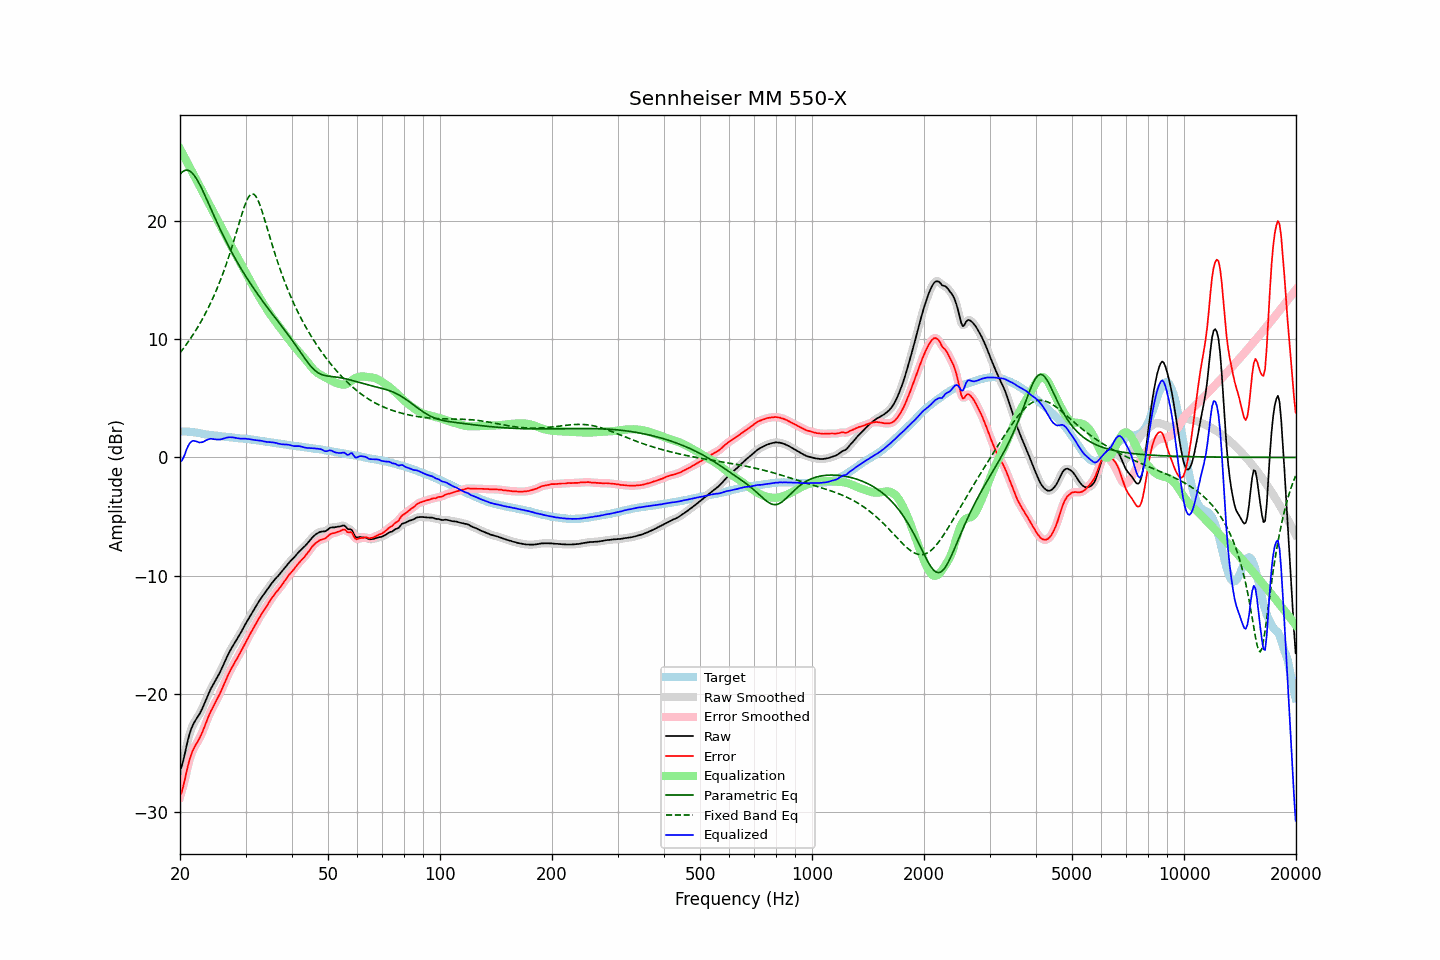

Source data for this figure (header and first rows):
frequency, raw, error, smoothed, error_smoothed, equalization, parametric_eq, fixed_band_eq, equalized_raw, equalized_smoothed, target
20.00, -26.44, -28.63, -26.51, -28.69, 26.10, 23.94, 8.84, -0.35, -0.41, 2.19
20.20, -26.12, -28.31, -26.06, -28.25, 25.84, 24.08, 9.02, -0.29, -0.22, 2.19
20.40, -25.63, -27.82, -25.57, -27.76, 25.58, 24.19, 9.19, -0.05, 0.01, 2.19
20.61, -25.06, -27.25, -25.05, -27.24, 25.32, 24.26, 9.38, 0.26, 0.27, 2.19
20.81, -24.42, -26.61, -24.44, -26.63, 25.06, 24.29, 9.56, 0.64, 0.62, 2.19
21.02, -23.85, -26.04, -23.86, -26.05, 24.80, 24.28, 9.75, 0.95, 0.94, 2.19
21.23, -23.35, -25.52, -23.36, -25.53, 24.55, 24.22, 9.95, 1.19, 1.19, 2.17
21.44, -22.95, -25.11, -22.96, -25.11, 24.29, 24.12, 10.15, 1.34, 1.33, 2.16
21.66, -22.63, -24.77, -22.63, -24.77, 24.03, 23.99, 10.36, 1.40, 1.40, 2.14
21.87, -22.37, -24.49, -22.37, -24.49, 23.77, 23.82, 10.57, 1.40, 1.40, 2.12
22.09, -22.14, -24.25, -22.15, -24.25, 23.51, 23.62, 10.79, 1.37, 1.36, 2.11
22.31, -21.94, -24.02, -21.94, -24.02, 23.25, 23.39, 11.01, 1.31, 1.32, 2.08
22.54, -21.73, -23.78, -21.71, -23.77, 23.00, 23.15, 11.24, 1.27, 1.28, 2.06
22.76, -21.46, -23.50, -21.47, -23.50, 22.74, 22.88, 11.48, 1.28, 1.27, 2.04
22.99, -21.18, -23.19, -21.18, -23.18, 22.48, 22.60, 11.72, 1.29, 1.30, 2.01
23.22, -20.86, -22.84, -20.86, -22.84, 22.22, 22.31, 11.97, 1.36, 1.36, 1.98
23.45, -20.52, -22.47, -20.53, -22.49, 21.96, 22.01, 12.23, 1.44, 1.43, 1.95
23.69, -20.21, -22.15, -20.20, -22.14, 21.70, 21.71, 12.49, 1.49, 1.50, 1.94
23.92, -19.89, -21.81, -19.89, -21.81, 21.45, 21.40, 12.76, 1.55, 1.55, 1.92
24.16, -19.60, -21.51, -19.61, -21.52, 21.19, 21.09, 13.05, 1.59, 1.57, 1.91
24.40, -19.36, -21.25, -19.35, -21.24, 20.93, 20.79, 13.34, 1.57, 1.57, 1.89
24.65, -19.12, -20.98, -19.12, -20.98, 20.67, 20.48, 13.64, 1.55, 1.55, 1.87
24.89, -18.88, -20.73, -18.88, -20.73, 20.41, 20.18, 13.95, 1.53, 1.53, 1.85
25.14, -18.64, -20.48, -18.64, -20.47, 20.15, 19.88, 14.27, 1.51, 1.52, 1.84
25.39, -18.38, -20.20, -18.38, -20.20, 19.89, 19.59, 14.60, 1.52, 1.51, 1.82
25.65, -18.12, -19.92, -18.11, -19.91, 19.64, 19.29, 14.94, 1.52, 1.53, 1.81
25.91, -17.83, -19.61, -17.82, -19.61, 19.38, 19.01, 15.29, 1.55, 1.55, 1.78
26.16, -17.52, -19.29, -17.53, -19.29, 19.12, 18.73, 15.66, 1.60, 1.59, 1.77
26.43, -17.23, -18.99, -17.22, -18.97, 18.86, 18.45, 16.04, 1.63, 1.63, 1.76
26.69, -16.92, -18.65, -16.93, -18.66, 18.60, 18.18, 16.43, 1.68, 1.67, 1.73
26.96, -16.65, -18.36, -16.65, -18.37, 18.34, 17.91, 16.83, 1.70, 1.70, 1.72
27.23, -16.38, -18.08, -16.38, -18.09, 18.09, 17.65, 17.24, 1.71, 1.71, 1.71
27.50, -16.13, -17.83, -16.13, -17.83, 17.84, 17.40, 17.67, 1.71, 1.71, 1.70
27.77, -15.90, -17.58, -15.90, -17.58, 17.59, 17.15, 18.11, 1.69, 1.69, 1.68
28.05, -15.67, -17.34, -15.68, -17.34, 17.35, 16.90, 18.55, 1.68, 1.67, 1.67
28.33, -15.46, -17.11, -15.46, -17.11, 17.10, 16.66, 19.01, 1.64, 1.65, 1.65
28.62, -15.24, -16.87, -15.24, -16.87, 16.86, 16.42, 19.46, 1.62, 1.62, 1.64
28.90, -15.01, -16.63, -15.01, -16.63, 16.61, 16.19, 19.92, 1.60, 1.60, 1.62
29.19, -14.77, -16.37, -14.77, -16.37, 16.36, 15.96, 20.36, 1.59, 1.59, 1.60
29.48, -14.52, -16.12, -14.52, -16.11, 16.11, 15.73, 20.79, 1.59, 1.59, 1.60
29.78, -14.27, -15.85, -14.27, -15.86, 15.86, 15.51, 21.19, 1.59, 1.59, 1.59
30.08, -14.02, -15.60, -14.02, -15.60, 15.60, 15.30, 21.55, 1.59, 1.58, 1.58
30.38, -13.79, -15.34, -13.78, -15.34, 15.35, 15.08, 21.86, 1.56, 1.57, 1.56
30.68, -13.54, -15.09, -13.55, -15.09, 15.10, 14.87, 22.09, 1.55, 1.55, 1.55
30.99, -13.32, -14.83, -13.32, -14.84, 14.84, 14.67, 22.24, 1.53, 1.52, 1.52
31.30, -13.10, -14.60, -13.09, -14.60, 14.59, 14.46, 22.29, 1.50, 1.50, 1.51
31.61, -12.86, -14.36, -12.86, -14.36, 14.35, 14.26, 22.25, 1.48, 1.48, 1.50
31.93, -12.64, -14.11, -12.64, -14.11, 14.11, 14.06, 22.11, 1.47, 1.47, 1.48
32.24, -12.41, -13.86, -12.41, -13.87, 13.87, 13.87, 21.89, 1.46, 1.46, 1.45
32.57, -12.20, -13.62, -12.20, -13.63, 13.64, 13.68, 21.59, 1.44, 1.44, 1.43
32.89, -11.99, -13.41, -11.99, -13.40, 13.41, 13.49, 21.24, 1.42, 1.42, 1.42
33.22, -11.78, -13.17, -11.79, -13.18, 13.19, 13.30, 20.84, 1.40, 1.40, 1.39
33.55, -11.60, -12.98, -11.60, -12.97, 12.97, 13.11, 20.41, 1.36, 1.37, 1.38
33.89, -11.41, -12.76, -11.41, -12.76, 12.75, 12.93, 19.96, 1.33, 1.34, 1.35
34.23, -11.22, -12.55, -11.22, -12.55, 12.54, 12.74, 19.50, 1.31, 1.31, 1.33
34.57, -11.02, -12.33, -11.03, -12.33, 12.33, 12.56, 19.04, 1.30, 1.30, 1.31
34.92, -10.84, -12.12, -10.83, -12.12, 12.13, 12.38, 18.58, 1.29, 1.29, 1.29
35.27, -10.65, -11.91, -10.65, -11.92, 11.93, 12.20, 18.13, 1.28, 1.28, 1.27
35.62, -10.47, -11.72, -10.47, -11.72, 11.74, 12.03, 17.68, 1.27, 1.27, 1.25
35.97, -10.31, -11.54, -10.31, -11.54, 11.55, 11.85, 17.25, 1.24, 1.24, 1.23
... 635 more rows
